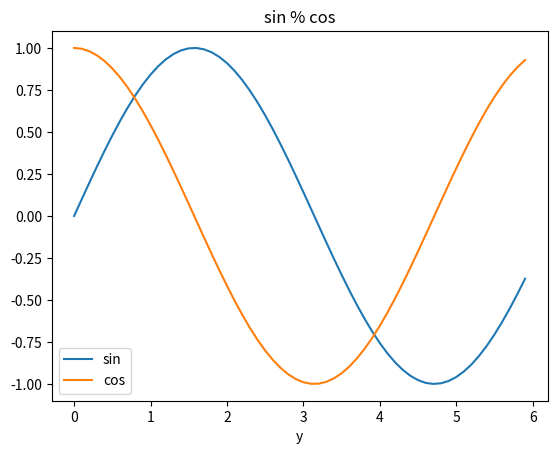

This chart was generated by the following Python code:
import matplotlib.pyplot as plt
from matplotlib.image import imread
import numpy as np

x = np.arange(0, 6, 0.1)  # 0부터 6까지 0.1간격으로 리스트 생성
y1 = np.sin(x)
y2 = np.cos(x)

plt.plot(x, y1, label="sin")
plt.plot(x, y2, label="cos")
plt.xlabel("x")  # x축 이름
plt.xlabel("y")  # y축 이름
plt.title("sin % cos")
plt.legend()
plt.show()